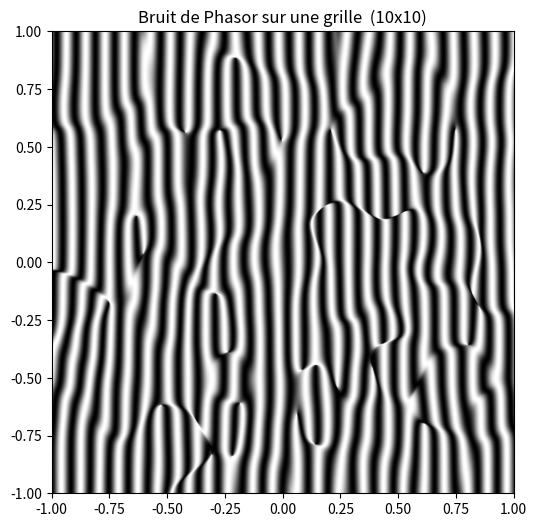

The script that saved this image:
import numpy as np
import matplotlib.pyplot as plt
from numpy.random import default_rng
from numpy.fft import fft2, fftshift    
import time

# Settings
RESOLUTION = 1024 # Change resolution of the image
FREQUENCY = 75. # Change frequency of the sinusoid
ORIENTATION = 0. # Change orientation of the sinusoid
NB_CELLS = 10 # Change cell size

# Constants
PI = 3.141592
TWO_PI = 6.283185
CELL_SIZE = 2/NB_CELLS
BANDWITH = 1.0 / CELL_SIZE
SEED = 1

# Profiles
SINE_PROFILE = True
SQUARE_PROFILE = False
TRIANGULARE_PROFILE = False
SAWTOOTH_PROFILE = False

rng = default_rng(SEED)

def generate_grid_points():
    x_cells = np.linspace(-1, 1, NB_CELLS, endpoint=False) + CELL_SIZE / 2
    y_cells = np.linspace(-1, 1, NB_CELLS, endpoint=False) + CELL_SIZE / 2
    points = []
    for x in x_cells:
        for y in y_cells:
            x_offset = rng.uniform(-CELL_SIZE/2, CELL_SIZE/2)
            y_offset = rng.uniform(-CELL_SIZE/2, CELL_SIZE/2)
            points.append((x + x_offset, y + y_offset))
    return points

def apply_profile(value):
    if SINE_PROFILE:
        return np.sin(value)
    elif SQUARE_PROFILE:
        return np.sign(np.sin(value))
    elif TRIANGULARE_PROFILE:
        return 2 * np.abs(2 * (value / TWO_PI - np.floor(value / TWO_PI + 0.5))) - 1
    elif SAWTOOTH_PROFILE:
        return 2 * (value / TWO_PI - np.floor(value / TWO_PI + 0.5))
    else:
        return value

def gabor_kernel(x, y, x0, y0):
    gaussian = np.exp(-PI * BANDWITH**2 * ((x - x0)**2 + (y - y0)**2))
    sinusoid = np.sin(FREQUENCY * ((x - x0) * np.cos(ORIENTATION) + (y - y0) * np.sin(ORIENTATION)))
    return gaussian * sinusoid

def gabor_noise():
    x = np.linspace(-1, 1, RESOLUTION)
    y = np.linspace(-1, 1, RESOLUTION)
    X, Y = np.meshgrid(x, y)
    positions = generate_grid_points()
    gabor_noise = np.zeros((RESOLUTION, RESOLUTION))
    for x0, y0 in positions:
        gabor_noise += gabor_kernel(X, Y, x0, y0)
    return gabor_noise

def phasor_noise():
    x = np.linspace(-1, 1, RESOLUTION)
    y = np.linspace(-1, 1, RESOLUTION)
    X, Y = np.meshgrid(x, y)
    positions = generate_grid_points()
    real_part = np.zeros((RESOLUTION, RESOLUTION))
    imag_part = np.zeros((RESOLUTION, RESOLUTION))
    for x0, y0 in positions:
        gaussian = np.exp(-PI * BANDWITH**2 * ((X - x0)**2 + (Y - y0)**2))
        cosine_wave = np.cos(FREQUENCY * ((X - x0) * np.cos(ORIENTATION) + (Y - y0) * np.sin(ORIENTATION)))
        sine_wave = np.sin(FREQUENCY * ((X - x0) * np.cos(ORIENTATION) + (Y - y0) * np.sin(ORIENTATION)))
        real_part += gaussian * cosine_wave
        imag_part += gaussian * sine_wave
    phase = np.arctan2(imag_part, real_part)
    return apply_profile(phase)

def show_gabor_noise():
    gabor_noise_show = gabor_noise()
    plt.figure(figsize=(6, 6))
    plt.imshow(gabor_noise_show, extent=(-1, 1, -1, 1), cmap='gray', origin='lower')
    plt.title(f"Bruit de Gabor sur une grille ({NB_CELLS}x{NB_CELLS})")
    plt.show()

def show_phasor_noise():
    time_start = time.time()
    phasor_noise_show = phasor_noise()
    print("Time taken: ", time.time() - time_start)
    plt.figure(figsize=(6, 6))
    plt.imshow(phasor_noise_show, extent=(-1, 1, -1, 1), cmap='gray', origin='lower')
    plt.title(f"Bruit de Phasor sur une grille  ({NB_CELLS}x{NB_CELLS})")
    plt.show()

def show_gabor_noise_fft():
    gabor_noise_fft = fftshift(fft2(gabor_noise()))
    magnitude_spectrum = np.abs(gabor_noise_fft)**0.5
    plt.figure(figsize=(6, 6))
    plt.imshow(magnitude_spectrum, interpolation='nearest', extent=(-1, 1, -1, 1), cmap='gray', origin='lower')
    plt.title("Fourier Transform of Gabor Noise")
    plt.xlim(-0.2, 0.2)
    plt.ylim(-0.2, 0.2)
    plt.show()

def show_gabor_noise_variance():
    gabor_noise_fft = fftshift(fft2(gabor_noise()**2))
    magnitude_spectrum = np.abs(gabor_noise_fft)**0.5
    plt.figure(figsize=(6, 6))
    plt.imshow(magnitude_spectrum, interpolation='nearest', extent=(-1, 1, -1, 1), cmap='gray', origin='lower')
    plt.title("Fourier Transform of Gabor Noise")
    plt.xlim(-0.2, 0.2)
    plt.ylim(-0.2, 0.2)
    plt.show()

def show_phasor_noise_fft():
    phasor_noise_fft = fftshift(fft2(phasor_noise()))
    magnitude_spectrum = np.abs(phasor_noise_fft)**0.5 
    plt.figure(figsize=(6, 6))
    plt.imshow(magnitude_spectrum, interpolation='nearest', extent=(-1, 1, -1, 1), cmap='gray', origin='lower')
    plt.title("Fourier Transform of Phasor Noise")
    plt.xlim(-0.2, 0.2)
    plt.ylim(-0.2, 0.2)
    plt.show()

def show_phasor_noise_variance():
    phasor_noise_fft = fftshift(fft2(phasor_noise()**2))
    magnitude_spectrum = np.abs(phasor_noise_fft)**0.5 
    plt.figure(figsize=(6, 6))
    plt.imshow(magnitude_spectrum, interpolation='nearest', extent=(-1, 1, -1, 1), cmap='gray', origin='lower')
    plt.title("Fourier Transform of Phasor Noise")
    plt.xlim(-0.2, 0.2)
    plt.ylim(-0.2, 0.2)
    plt.show()

def show_comparison_noise():
    gabor_noise_show = gabor_noise()
    phasor_noise_show = phasor_noise()

    fig, axs = plt.subplots(1, 2, figsize=(12, 6))

    axs[0].imshow(gabor_noise_show, extent=(-1, 1, -1, 1), cmap='gray', origin='lower')
    axs[0].set_title(f"Gabor Noise")

    axs[1].imshow(phasor_noise_show, extent=(-1, 1, -1, 1), cmap='gray', origin='lower')
    axs[1].set_title(f"Phasor Noise")

    plt.show()

def show_comparison_noise_variance():

    gabor_noise_fft = fftshift(fft2(gabor_noise()**2))
    phasor_noise_fft = fftshift(fft2(phasor_noise()**2))

    magnitude_spectrum_gabor = np.abs(gabor_noise_fft)**0.5
    magnitude_spectrum_phasor = np.abs(phasor_noise_fft)**0.5

    fig, axs = plt.subplots(1, 2, figsize=(12, 6))

    axs[0].imshow(magnitude_spectrum_gabor, interpolation='nearest', extent=(-1, 1, -1, 1), cmap='gray', origin='lower')
    axs[0].set_title("Fourier Transform of Gabor Noise ")
    axs[0].set_xlim(-0.2, 0.2)
    axs[0].set_ylim(-0.2, 0.2)

    axs[1].imshow(magnitude_spectrum_phasor, interpolation='nearest', extent=(-1, 1, -1, 1), cmap='gray', origin='lower')
    axs[1].set_title("Fourier Transform of Phasor Noise")
    axs[1].set_xlim(-0.2, 0.2)
    axs[1].set_ylim(-0.2, 0.2)

    plt.show()

if __name__ == "__main__":
    show_phasor_noise()
    